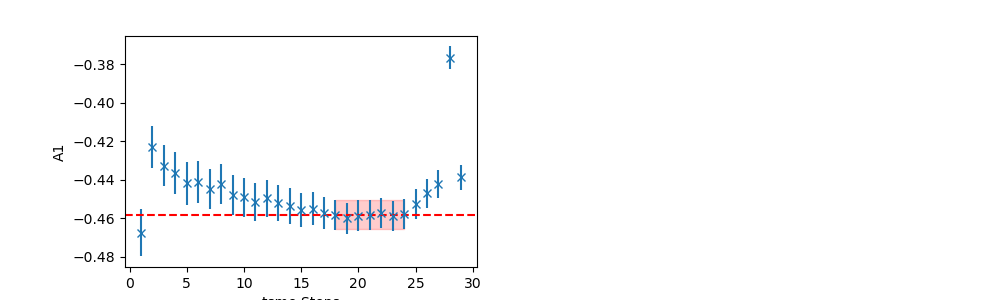

Values plotted in this chart, from the file beside it:
	EffectiveMass	Error	RegUp	RegLow
0	-0.458	0.007505	25	18
